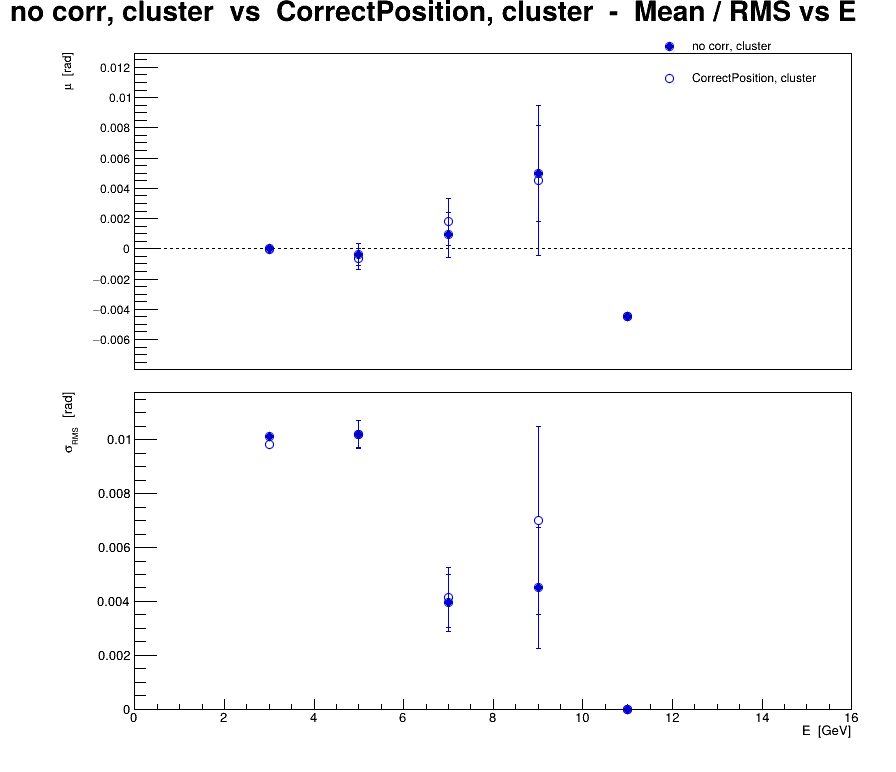

The table this chart was drawn from, first rows:
series, variant, residual, E, mu, dmu, sigma, dsigma
0, no corr, cluster, eta, 3, 1.28457e-06, 0.0001244, 0.01012, 8.79786e-05
0, no corr, cluster, eta, 5, -0.0003706, 0.0007201, 0.01021, 0.0005092
0, no corr, cluster, eta, 7, 0.0009286, 0.001496, 0.003959, 0.001058
0, no corr, cluster, eta, 9, 0.005, 0.003182, 0.0045, 0.00225
0, no corr, cluster, eta, 11, -0.0045, 0, 0, 0
1, CorrectPosition, cluster, eta, 3, -2.36512e-05, 0.0001209, 0.009836, 8.54982e-05
1, CorrectPosition, cluster, eta, 5, -0.0006741, 0.0007192, 0.0102, 0.0005086
1, CorrectPosition, cluster, eta, 7, 0.001786, 0.001574, 0.004165, 0.001113
1, CorrectPosition, cluster, eta, 9, 0.0045, 0.00495, 0.007, 0.0035
1, CorrectPosition, cluster, eta, 11, -0.0045, 0, 0, 0
